Run: headless pygame with SDL's dummy video driver; simulated clock (each Clock.tick advances the game by its frame time, no real sleeping); random seed 0; keys injected as events and as key.get_pressed() state; mouse plan: one left click at the window centre at the start of phase 2, then a move to the lower-right quarter at the start of phase 3.
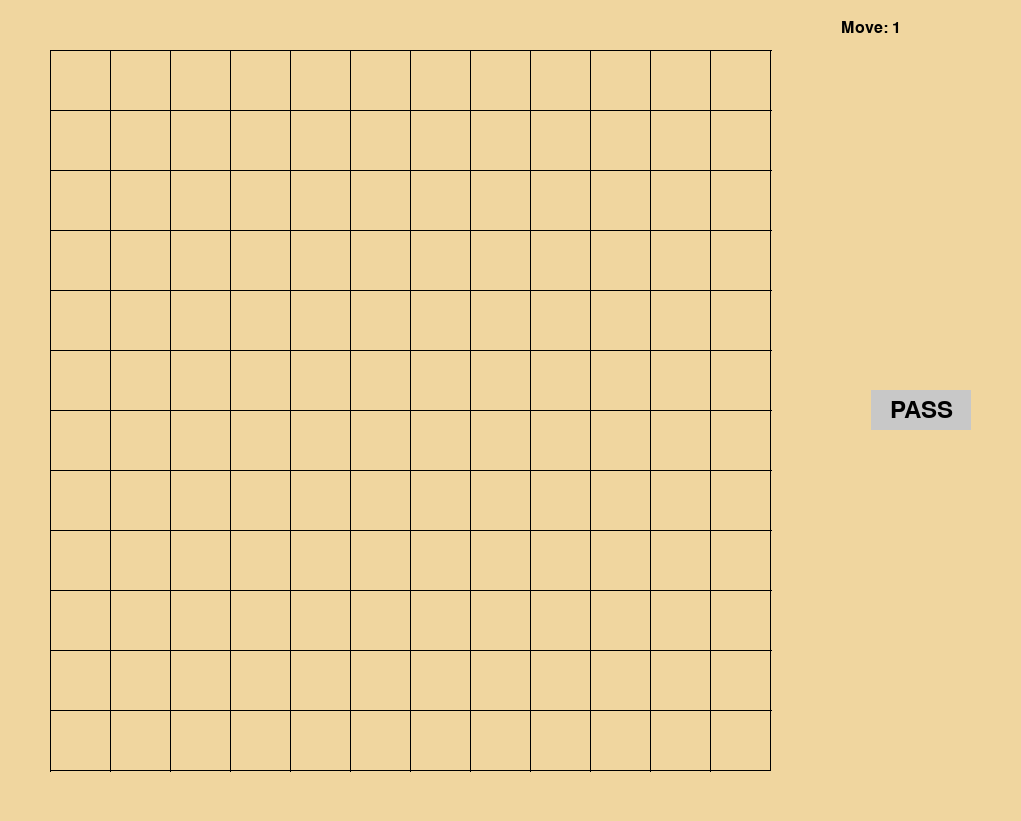
Frame 1 of 4 · flips 1–60 · no input
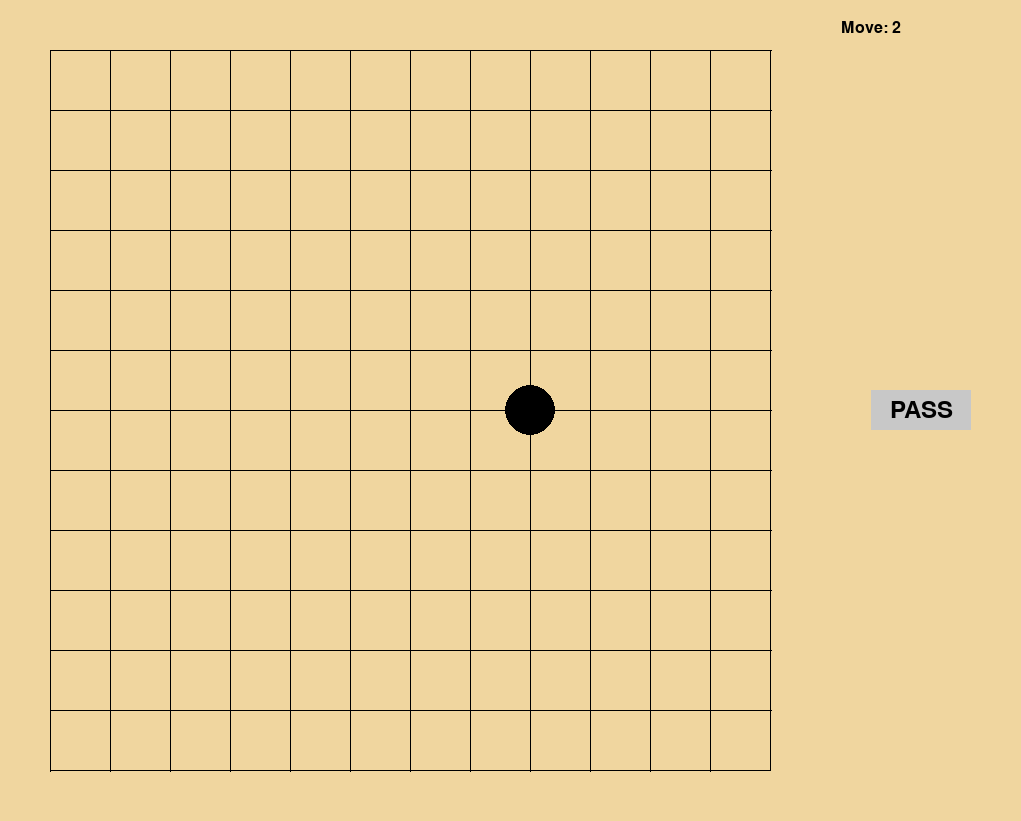
Frame 2 of 4 · flips 61–180 · clicked the window centre · tapped SPACE, RETURN · held RIGHT (→), D
Frame 3 of 4 · flips 181–300 · moved the mouse to the lower-right quarter · held DOWN (↓), S · screen unchanged from frame 2, image omitted
Frame 4 of 4 · flips 301–420 · held LEFT (←), A, UP (↑), W · screen unchanged from frame 3, image omitted

The pygame program that drew these frames:

import pygame
import sys

pygame.init()

# Constants
Board_Size = 721
Border_Size = 50
Right_Empty_Space_Size = 200
WIDTH, HEIGHT = Board_Size + 2 * Border_Size + Right_Empty_Space_Size, Board_Size + 2 * Border_Size
GRID_SIZE = 13
CELL_SIZE = Board_Size // (GRID_SIZE - 1)
PASS_BUTTON_WIDTH = 100
PASS_BUTTON_HEIGHT = 40
PASS_BUTTON_COLOR = (200, 200, 200)
PASS_BUTTON_TEXT_COLOR = (0, 0, 0)
TEXT_COLOR = (0, 0, 0)

BACKGROUND_COLOR = (240, 214, 159)
GRID_COLOR = (0, 0, 0)
LINE_COLOR = (0, 0, 0)
STONE_BLACK = (0, 0, 0)
STONE_WHITE = (255, 255, 255)

screen = pygame.display.set_mode((WIDTH, HEIGHT))
pygame.display.set_caption('Go Board')

board = [[0] * GRID_SIZE for _ in range(GRID_SIZE)]  # 0: empty, 1: black, 2: white
current_player = 1  # Start with black
move_counter = 1  # Initialize move counter

def draw_board():
    screen.fill(BACKGROUND_COLOR)

    for i in range(GRID_SIZE - 1):
        pygame.draw.line(screen, GRID_COLOR, (Border_Size + i * CELL_SIZE, Border_Size), (Border_Size + i * CELL_SIZE, Border_Size + Board_Size), 1)
        pygame.draw.line(screen, GRID_COLOR, (Border_Size, Border_Size + i * CELL_SIZE), (Border_Size + Board_Size, Border_Size + i * CELL_SIZE), 1)

    pygame.draw.rect(screen, LINE_COLOR, (Border_Size, Border_Size, Board_Size, Board_Size), 1)

    for row in range(GRID_SIZE):
        for col in range(GRID_SIZE):
            if board[row][col] == 1:
                pygame.draw.circle(screen, STONE_BLACK, (Border_Size + col * CELL_SIZE, Border_Size + row * CELL_SIZE), CELL_SIZE // 2 - 5)
            elif board[row][col] == 2:
                pygame.draw.circle(screen, STONE_WHITE, (Border_Size + col * CELL_SIZE, Border_Size + row * CELL_SIZE), CELL_SIZE // 2 - 5)

    # Draw PASS button
    pass_button_rect = pygame.Rect(WIDTH - Right_Empty_Space_Size + (Right_Empty_Space_Size - PASS_BUTTON_WIDTH) // 2,
                                   (HEIGHT - PASS_BUTTON_HEIGHT) // 2,
                                   PASS_BUTTON_WIDTH, PASS_BUTTON_HEIGHT)
    pygame.draw.rect(screen, PASS_BUTTON_COLOR, pass_button_rect)
    font = pygame.font.Font(None, 36)
    text = font.render("PASS", True, PASS_BUTTON_TEXT_COLOR)
    text_rect = text.get_rect(center=pass_button_rect.center)
    screen.blit(text, text_rect)

    # Draw move counter
    font = pygame.font.Font(None, 24)
    move_text = font.render("Move: {}".format(move_counter), True, TEXT_COLOR)
    move_text_rect = move_text.get_rect(x=WIDTH - Right_Empty_Space_Size + 20, y=20)
    screen.blit(move_text, move_text_rect)

def show_confirmation_dialog():
    dialog_width = 300
    dialog_height = 150

    dialog_rect = pygame.Rect((WIDTH - dialog_width) // 2, (HEIGHT - dialog_height) // 2, dialog_width, dialog_height)
    pygame.draw.rect(screen, (255, 255, 255), dialog_rect)
    pygame.draw.rect(screen, (0, 0, 0), dialog_rect, 2)

    font = pygame.font.Font(None, 30)
    message = font.render("Two consecutive PASS moves.", True, (0, 0, 0))
    message_rect = message.get_rect(center=(dialog_rect.centerx, dialog_rect.centery - 20))
    screen.blit(message, message_rect)

    button_rect = pygame.Rect((WIDTH - dialog_width) // 2 + 50, (HEIGHT - dialog_height) // 2 + 80, 200, 50)
    pygame.draw.rect(screen, (200, 200, 200), button_rect)
    button_text = font.render("Restart Game", True, (0, 0, 0))
    button_text_rect = button_text.get_rect(center=button_rect.center)
    screen.blit(button_text, button_text_rect)

    pygame.display.flip()

    while True:
        for event in pygame.event.get():
            if event.type == pygame.QUIT:
                pygame.quit()
                sys.exit()
            elif event.type == pygame.MOUSEBUTTONDOWN and button_rect.collidepoint(event.pos):
                return True  # Restart the game

precedent_pass = False
while True:
    for event in pygame.event.get():
        if event.type == pygame.QUIT:
            pygame.quit()
            sys.exit()
        elif event.type == pygame.MOUSEBUTTONDOWN:
            mouse_x, mouse_y = pygame.mouse.get_pos()
            col = (mouse_x - Border_Size + CELL_SIZE // 2) // CELL_SIZE
            row = (mouse_y - Border_Size + CELL_SIZE // 2) // CELL_SIZE

            if 0 <= row < GRID_SIZE and 0 <= col < GRID_SIZE and board[row][col] == 0:
                board[row][col] = current_player
                current_player = 3 - current_player
                move_counter += 1
                precedent_pass = False
            elif WIDTH - Right_Empty_Space_Size < mouse_x < WIDTH and (HEIGHT - PASS_BUTTON_HEIGHT) // 2 < mouse_y < (HEIGHT + PASS_BUTTON_HEIGHT) // 2:
                if precedent_pass:
                    result = show_confirmation_dialog()
                    if result:
                        board = [[0] * GRID_SIZE for _ in range(GRID_SIZE)]
                        current_player = 1
                        move_counter = 1
                        precedent_pass = False
                else:
                    move_counter += 1
                    precedent_pass = True

    draw_board()
    pygame.display.flip()
    pygame.time.Clock().tick(60)
